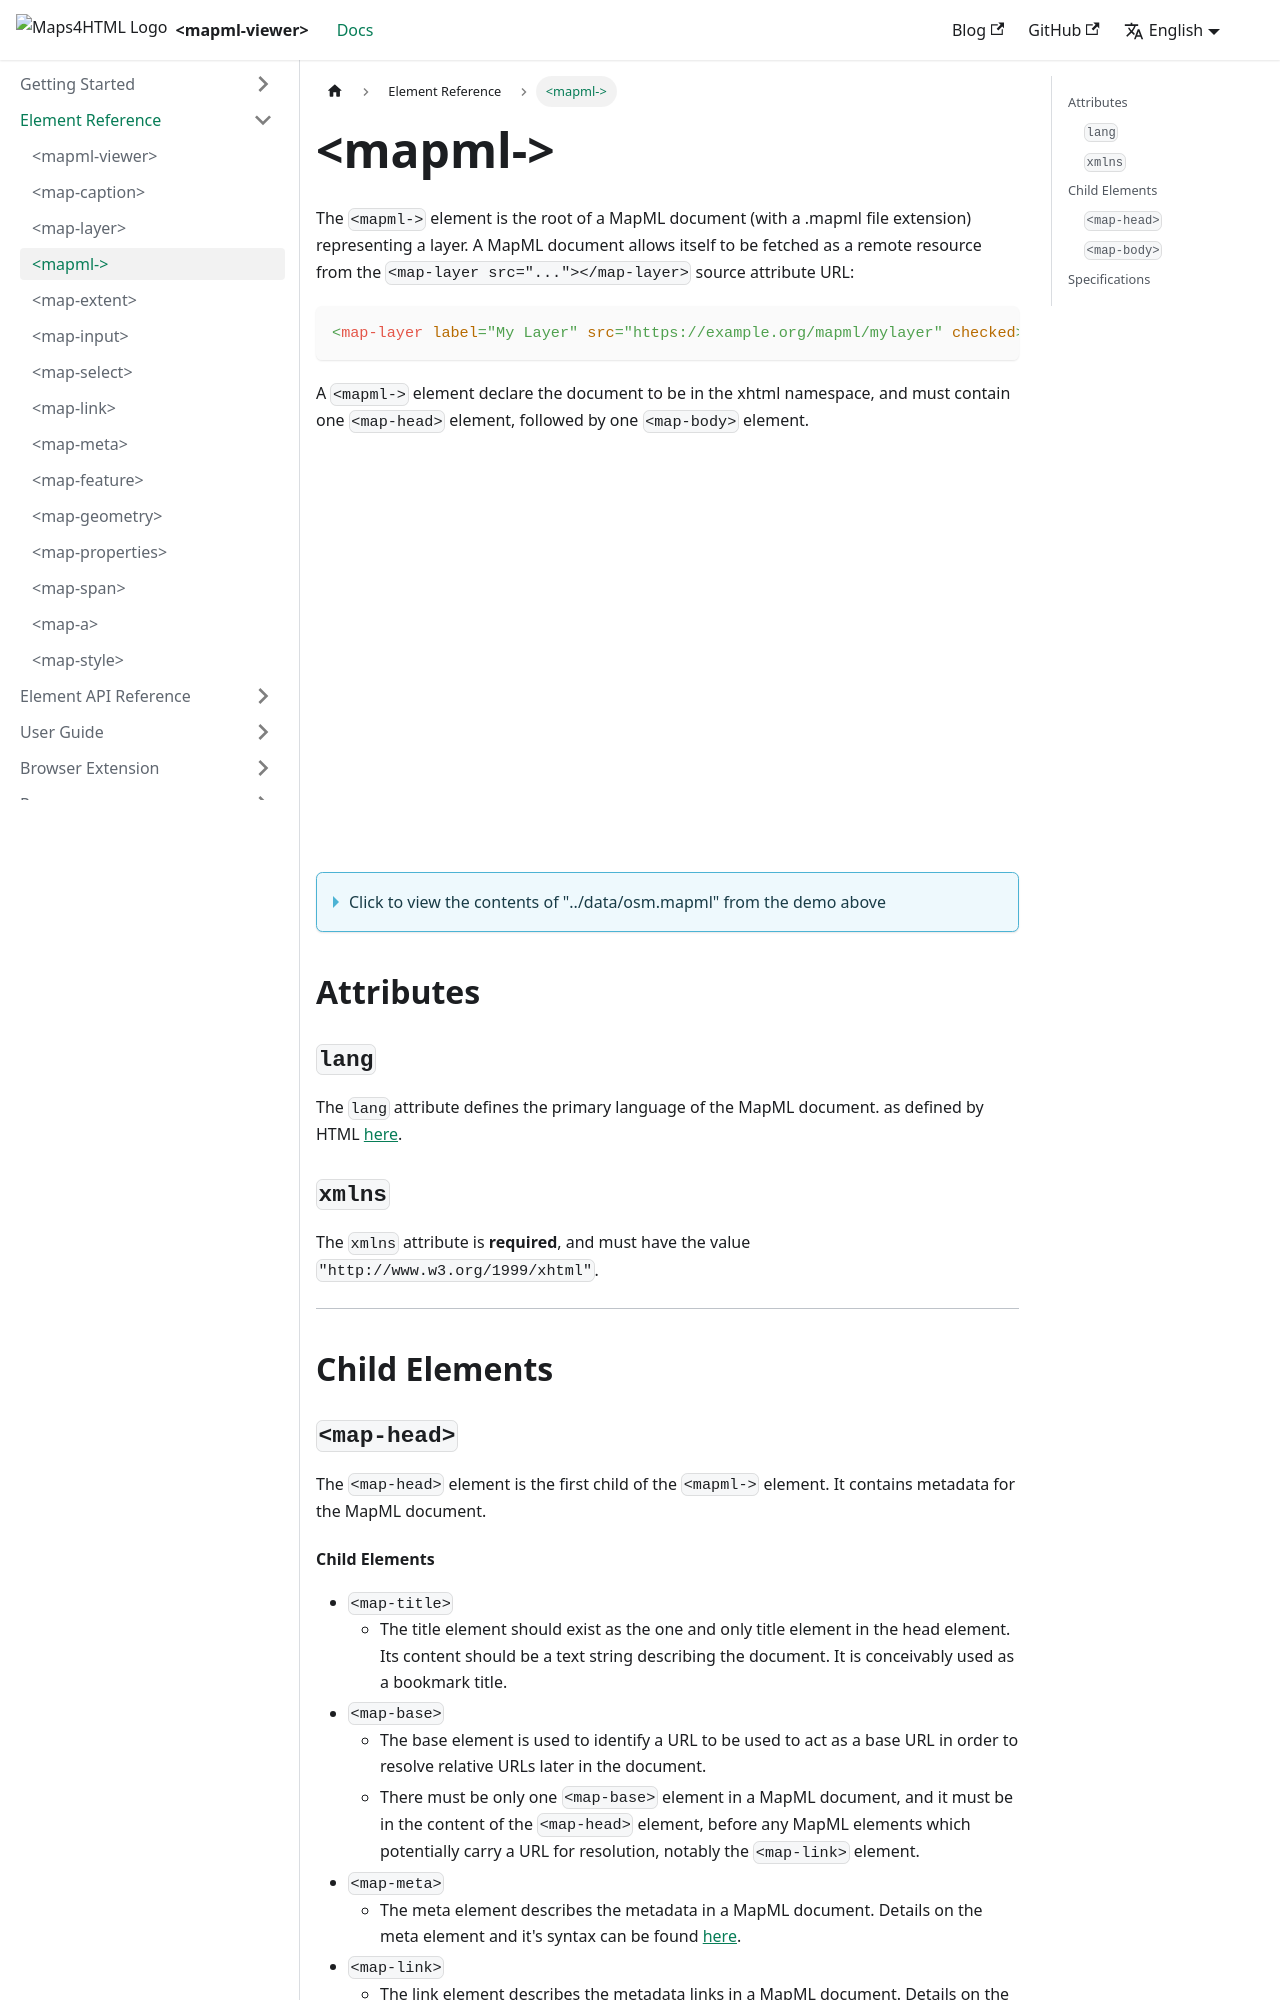

repository: Maps4HTML/web-map-doc · page: docs/elements/mapml/index.html · generator: docusaurus

---
id: mapml
title: "<mapml->"
slug: /elements/mapml/
---

The `<mapml->` element is the root of a MapML document (with a .mapml file extension) representing a layer. A MapML document allows itself to be fetched as a remote resource from the `<map-layer src="..."></map-layer>` source attribute URL:

```html
<map-layer label="My Layer" src="https://example.org/mapml/mylayer" checked></map-layer>
```

A `<mapml->` element declare the document to be in the xhtml namespace, and 
must contain one `<map-head>` element, followed by one `<map-body>` element.

<iframe src="../../../demo/mapml-demo/" title="MapML Demo" height="410" width="100%" scrolling="no" frameBorder="0"></iframe>

<details>
<summary>Click to view the contents of "../data/osm.mapml" from the demo above</summary>

``` html
<mapml- xmlns="http://www.w3.org/1999/xhtml">
  <map-head>
    <map-title>OpenStreetMap</map-title>
    <meta http-equiv="Content-Type" content="text/mapml;projection=OSMTILE"/>
    <meta charset="utf-8"/>
    <map-link rel="license" href="https://www.openstreetmap.org/copyright" title="© OpenStreetMap contributors CC BY-SA"></map-link>
  </map-head>
  <map-body>
    <!-- When 'boolean' attributes such as 'checked' or 'hidden' are used in a mapml file, they must have a string value. i.e 'checked="checked"' -->
    <map-extent units="OSMTILE" checked="checked" hidden="hidden">
      <map-input name="z" type="zoom"  value="18" min="0" max="18"></map-input>
      <map-input name="x" type="location" units="tilematrix" axis="column" min="0"  max="262144" ></map-input>
      <map-input name="y" type="location" units="tilematrix" axis="row" min="0"  max="262144" ></map-input>
      <map-link rel="tile" tref="https://tile.openstreetmap.org/{z}/{x}/{y}.png" ></map-link>
    </map-extent>
  </map-body>
</mapml->
```

</details> 


## Attributes

### `lang`

The `lang` attribute defines the primary language of the MapML document. as defined by HTML [here](https://html.spec.whatwg.org/multipage/dom.html#attr-lang).

### `xmlns`

The `xmlns` attribute is **required**, and must have the value `"http://www.w3.org/1999/xhtml"`.

---

## Child Elements

### `<map-head>`

The `<map-head>` element is the first child of the `<mapml->` element. It contains metadata for the MapML document.
